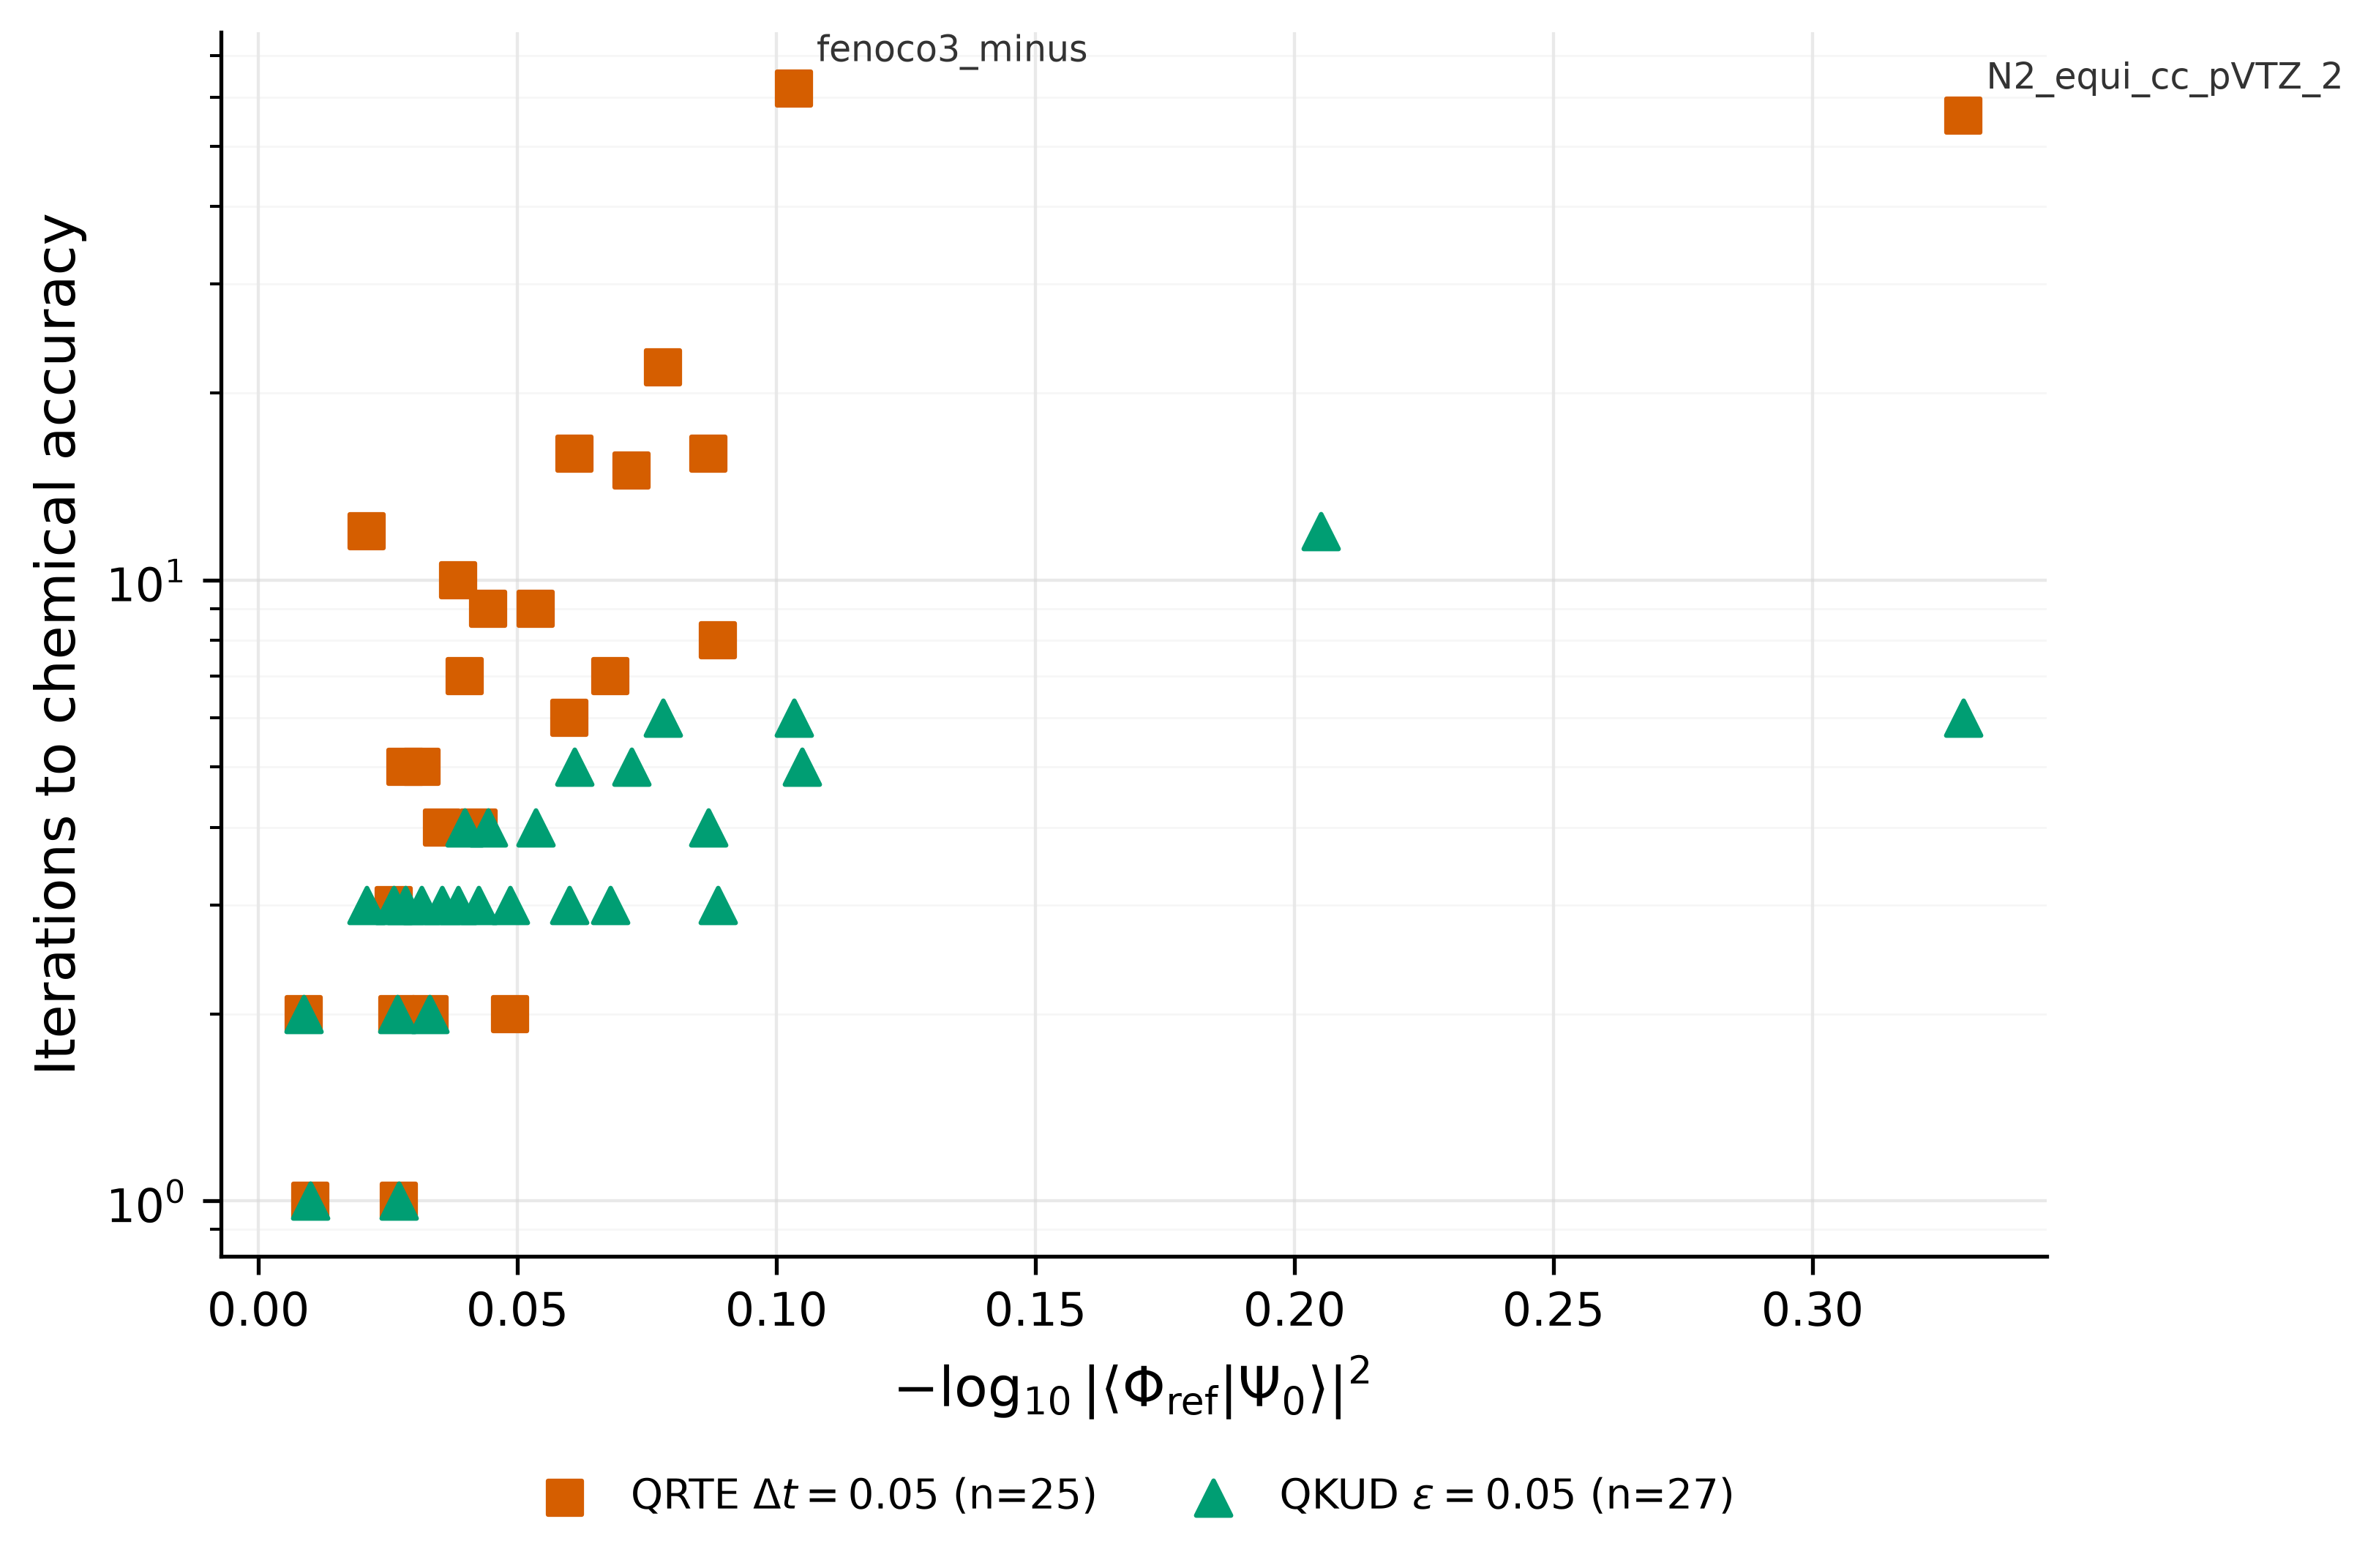

Data behind this chart, as committed beside it:
case_id, source_name, h0.25, overlap_weight, negative_log10_overlap, amplitude_real, amplitude_imag, sector_dim, n_alpha, n_beta, hf_bits, overlap_path, overlap_run_dir, sector_ground_energy_hartree, energy_minus_reference_hartree, qkud_eps0p05_chem_accuracy_iteration, qkud_hit_chemical_accuracy, qkud_summary_path, qrte_dt0p05_chem_accuracy_iteration, qrte_hit_chemical_accuracy, qrte_summary_path
CH2O_equi_cc_pVTZ_2, CH2O equi._cc-pVTZ_2.json, 1.995, 0.9799, 0.008797, 0.9899, 0.0, 225, 4, 2, 111110100000, runs/initial_state_overlap/CH2O_equi_cc_…, runs/qkud_natorb_eps0.05/CH2O_equi_cc_pV…, -113.8, -3.126388037344441e-13, 2.0, true, runs/qkud_natorb_eps0.05/CH2O_equi_cc_pV…, 2.0, true, runs/qrte_natorb_dt0.05/CH2O_equi_cc_pVT…
BeH2_equi_cc_pVTZ_0, BeH2 equi._cc-pVTZ_0.json, 1.995, 0.9772, 0.01, 0.9885, 0.0, 225, 2, 2, 111100000000, runs/initial_state_overlap/BeH2_equi_cc_…, runs/qkud_natorb_eps0.05/BeH2_equi_cc_pV…, -15.8, -2.469136006766348e-13, 1.0, true, runs/qkud_natorb_eps0.05/BeH2_equi_cc_pV…, 1.0, true, runs/qrte_natorb_dt0.05/BeH2_equi_cc_pVT…
CH2O_equi_cc_pVTZ_0, CH2O equi._cc-pVTZ_0.json, 2.815, 0.9529, 0.02093, 0.9762, 0.0, 400, 3, 3, 111111000000, runs/initial_state_overlap/CH2O_equi_cc_…, runs/qkud_natorb_eps0.05/CH2O_equi_cc_pV…, -114, -9.947598300641403e-14, 3.0, true, runs/qkud_natorb_eps0.05/CH2O_equi_cc_pV…, 12.0, true, runs/qrte_natorb_dt0.05/CH2O_equi_cc_pVT…
CO_equi_cc_pVTZ_0, CO equi._cc-pVTZ_0.json, 3.649, 0.9418, 0.02606, 0.9704, 0.0, 400, 3, 3, 111111000000, runs/initial_state_overlap/CO_equi_cc_pV…, runs/qkud_natorb_eps0.05/CO_equi_cc_pVTZ…, -112.9, -1.5631940186722204e-13, 3.0, true, runs/qkud_natorb_eps0.05/CO_equi_cc_pVTZ…, 3.0, true, runs/qrte_natorb_dt0.05/CO_equi_cc_pVTZ_…
BeH2_equi_cc_pVTZ_2, BeH2 equi._cc-pVTZ_2.json, 1.764, 0.9402, 0.02678, 0.9696, 0.0, 120, 3, 1, 111010000000, runs/initial_state_overlap/BeH2_equi_cc_…, runs/qkud_natorb_eps0.05/BeH2_equi_cc_pV…, -15.58, -9.041656312547275e-13, 2.0, true, runs/qkud_natorb_eps0.05/BeH2_equi_cc_pV…, 2.0, true, runs/qrte_natorb_dt0.05/BeH2_equi_cc_pVT…
CO_equi_cc_pVTZ_2, CO equi._cc-pVTZ_2.json, 2.569, 0.9396, 0.02707, 0.9693, 0.0, 225, 4, 2, 111110100000, runs/initial_state_overlap/CO_equi_cc_pV…, runs/qkud_natorb_eps0.05/CO_equi_cc_pVTZ…, -112.7, -1.2221335055073723e-12, 1.0, true, runs/qkud_natorb_eps0.05/CO_equi_cc_pVTZ…, 1.0, true, runs/qrte_natorb_dt0.05/CO_equi_cc_pVTZ_…
H4_near_equi_sto3g_0, H4 near equi._sto3g_0.json, 1.808, 0.9366, 0.02846, 0.9678, 0.0, 36, 2, 2, 11110000, runs/initial_state_overlap/H4_near_equi_…, runs/qkud_natorb_eps0.05/H4_near_equi_st…, -2.166, -8.881784197001252e-16, 3.0, true, runs/qkud_natorb_eps0.05/H4_near_equi_st…, 5.0, true, runs/qrte_natorb_dt0.05/H4_near_equi_sto…
H6_near_equi_cc_pVTZ_2, H6 near equi._cc-pVTZ_2.json, 3.304, 0.93, 0.03149, 0.9644, 0.0, 225, 4, 2, 111110100000, runs/initial_state_overlap/H6_near_equi_…, runs/qkud_natorb_eps0.05/H6_near_equi_cc…, -3.185, -1.7719159473017498e-12, 3.0, true, runs/qkud_natorb_eps0.05/H6_near_equi_cc…, 5.0, true, runs/qrte_natorb_dt0.05/H6_near_equi_cc_…
magnesium_porphyrin_ceo, magnesium_porphyrin_ceo.json, 1.851, 0.9268, 0.03304, 0.9627, 0.0, 36, 2, 2, 11110000, runs/initial_state_overlap/magnesium_por…, runs/qkud_natorb_eps0.05/magnesium_porph…, -1182, 6.821210263296962e-13, 2.0, true, runs/qkud_natorb_eps0.05/magnesium_porph…, 2.0, true, runs/qrte_natorb_dt0.05/magnesium_porphy…
H5_near_equi_sto3g_1, H5 near equi._sto3g_1.json, 2.743, 0.9215, 0.03552, 0.9599, 0.0, 100, 3, 2, 1111100000, runs/initial_state_overlap/H5_near_equi_…, runs/qkud_natorb_eps0.05/H5_near_equi_st…, -2.655, -8.881784197001252e-16, 3.0, true, runs/qkud_natorb_eps0.05/H5_near_equi_st…, 4.0, true, runs/qrte_natorb_dt0.05/H5_near_equi_sto…
H6_near_equi_cc_pVTZ_0, H6 near equi._cc-pVTZ_0.json, 3.616, 0.9151, 0.03853, 0.9566, 0.0, 400, 3, 3, 111111000000, runs/initial_state_overlap/H6_near_equi_…, runs/qkud_natorb_eps0.05/H6_near_equi_cc…, -3.323, -1.2505552149377763e-12, 3.0, true, runs/qkud_natorb_eps0.05/H6_near_equi_cc…, 10.0, true, runs/qrte_natorb_dt0.05/H6_near_equi_cc_…
N2_equi_cc_pVTZ_0, N2 equi._cc-pVTZ_0.json, 3.444, 0.9124, 0.03981, 0.9552, 0.0, 400, 3, 3, 111111000000, runs/initial_state_overlap/N2_equi_cc_pV…, runs/qkud_natorb_eps0.05/N2_equi_cc_pVTZ…, -109.1, -5.258016244624741e-13, 4.0, true, runs/qkud_natorb_eps0.05/N2_equi_cc_pVTZ…, 7.0, true, runs/qrte_natorb_dt0.05/N2_equi_cc_pVTZ_…
m_Benzyne_equi_cc_pVTZ_0, m-Benzyne equi._cc-pVTZ_0.json, 3.744, 0.9068, 0.04249, 0.9523, 0.0, 400, 3, 3, 111111000000, runs/initial_state_overlap/m_Benzyne_equ…, runs/qkud_corrected_active_space_eps0.05…, -229.5, -1.0516032489249483e-12, 3.0, true, runs/qkud_corrected_active_space_eps0.05…, 4.0, true, runs/qrte_mbenzyne_local_casscf_natorb_d…
H6_near_equi_sto3g_0, H6 near equi._sto3g_0.json, 3.646, 0.9029, 0.04436, 0.9502, 0.0, 400, 3, 3, 111111000000, runs/initial_state_overlap/H6_near_equi_…, runs/qkud_natorb_eps0.05/H6_near_equi_st…, -3.236, 8.881784197001252e-16, 4.0, true, runs/qkud_natorb_eps0.05/H6_near_equi_st…, 9.0, true, runs/qrte_natorb_dt0.05/H6_near_equi_sto…
m_Benzyne_equi_cc_pVTZ_2, m-Benzyne equi._cc-pVTZ_2.json, 3.45, 0.8943, 0.04853, 0.9457, 0.0, 225, 4, 2, 111110100000, runs/initial_state_overlap/m_Benzyne_equ…, runs/qkud_corrected_active_space_eps0.05…, -229.4, -2.8705926524708048e-12, 3.0, true, runs/qkud_corrected_active_space_eps0.05…, 2.0, true, runs/qrte_mbenzyne_local_casscf_natorb_d…
H7_near_equi_sto3g_1, H7 near equi._sto3g_1.json, 4.682, 0.8841, 0.05351, 0.9403, 0.0, 1225, 4, 3, 11111110000000, runs/initial_state_overlap/H7_near_equi_…, runs/qkud_natorb_eps0.05/H7_near_equi_st…, -3.735, -8.858691558089049e-12, 4.0, true, runs/qkud_natorb_eps0.05/H7_near_equi_st…, 9.0, true, runs/qrte_natorb_dt0.05/H7_near_equi_sto…
hexatriene_equi_cc_pVTZ_0, hexatriene equi._cc-pVTZ_0.json, 3.926, 0.871, 0.05997, 0.9333, 0.0, 400, 3, 3, 111111000000, runs/initial_state_overlap/hexatriene_eq…, runs/qkud_natorb_eps0.05/hexatriene_equi…, -232, -1.5063505998114124e-12, 3.0, true, runs/qkud_natorb_eps0.05/hexatriene_equi…, 6.0, true, runs/qrte_natorb_dt0.05/hexatriene_equi_…
H8_near_equi_sto3g_0, H8 near equi._sto3g_0.json, 5.704, 0.869, 0.06098, 0.9322, 0.0, 4900, 4, 4, 1111111100000000, runs/initial_state_overlap/H8_near_equi_…, runs/qkud_natorb_eps0.05/H8_near_equi_st…, -4.308, -1.297628671181883e-11, 5.0, true, runs/qkud_natorb_eps0.05/H8_near_equi_st…, 16.0, true, runs/qrte_natorb_dt0.05/H8_near_equi_sto…
cyclobutadiene_ceo, cyclobutadiene_ceo.json, 1.935, 0.8551, 0.068, 0.9247, 0.0, 36, 2, 2, 11110000, runs/initial_state_overlap/cyclobutadien…, runs/qkud_corrected_active_space_eps0.05…, -153.7, -3.0127011996228248e-12, 3.0, true, runs/qkud_corrected_active_space_eps0.05…, 7.0, true, runs/qrte_corrected_active_space_dt0.05/…
H9_near_equi_sto3g_1, H9 near equi._sto3g_1.json, 6.744, 0.8473, 0.07198, 0.9205, 0.0, 15876, 5, 4, 111111111000000000, runs/initial_state_overlap/H9_near_equi_…, runs/qkud_natorb_eps0.05/H9_near_equi_st…, -4.814, -5.81685810630006e-11, 5.0, true, runs/qkud_natorb_eps0.05/H9_near_equi_st…, 15.0, true, runs/qrte_natorb_dt0.05/H9_near_equi_sto…
H10_near_equi_sto3g_0, H10 near equi._sto3g_0.json, 7.818, 0.8353, 0.07817, 0.9139, 0.0, 63504, 5, 5, 11111111110000000000, runs/initial_state_overlap/H10_near_equi…, runs/qkud_natorb_eps0.05/H10_near_equi_s…, -5.38, -8.576961363360169e-11, 6.0, true, runs/qkud_natorb_eps0.05/H10_near_equi_s…, 22.0, true, runs/qrte_natorb_dt0.05/H10_near_equi_st…
Al3_minus, Al3_minus.json, 6.428, 0.8188, 0.08681, 0.9049, 0.0, 15876, 4, 4, 111111110000000000, runs/initial_state_overlap/Al3_minus/ini…, runs/qkud_natorb_eps0.05/Al3_minus, -725.8, -2.0691004465334117e-11, 4.0, true, runs/qkud_natorb_eps0.05/Al3_minus/summa…, 16.0, true, runs/qrte_natorb_dt0.05/Al3_minus/summar…
hexatriene_equi_cc_pVTZ_2, hexatriene equi._cc-pVTZ_2.json, 3.633, 0.8153, 0.08867, 0.903, 0.0, 225, 4, 2, 111110100000, runs/initial_state_overlap/hexatriene_eq…, runs/qkud_natorb_eps0.05/hexatriene_equi…, -231.9, -1.1482370609883219e-11, 3.0, true, runs/qkud_natorb_eps0.05/hexatriene_equi…, 8.0, true, runs/qrte_natorb_dt0.05/hexatriene_equi_…
fenoco3_minus, fenoco3_minus.json, 5.197, 0.7882, 0.1034, 0.1342, -0.8776, 3136, 5, 5, 1111111111000000, runs/initial_state_overlap/fenoco3_minus…, runs/qkud_fe_eps0.05/fenoco3_minus, -1738, -1.0459189070388675e-11, 6.0, true, runs/qkud_fe_eps0.05/fenoco3_minus/summa…, 62.0, true, runs/qrte_sfx2c1erohf_natorb_unconverged…
FeO, FeO.json, 3.869, 0.7853, 0.105, 0.8862, 0.0, 1134, 8, 4, 111111111010101000, runs/initial_state_overlap/FeO/initial_o…, runs/qkud_fe_eps0.05/FeO, -1337, -7.980816008057445e-11, 5.0, true, runs/qkud_fe_eps0.05/FeO/summary.json, , false, runs/qrte_rohf_molvqe_fe_cases_100iter/F…
feno_2plus, feno_2plus.json, 5.492, 0.6237, 0.205, 0.7897, 0.0, 4536, 7, 4, 111111111010100000, runs/initial_state_overlap/feno_2plus/in…, runs/qkud_fe_eps0.05/feno_2plus, -1398, -5.557012627832592e-10, 12.0, true, runs/qkud_fe_eps0.05/feno_2plus/summary.…, , false, runs/qrte_sfx2c1erohf_natorb_dt0.05_100i…
N2_equi_cc_pVTZ_2, N2 equi._cc-pVTZ_2.json, 2.406, 0.4687, 0.3291, 0.6846, 0.0, 225, 4, 2, 111110100000, runs/initial_state_overlap/N2_equi_cc_pV…, runs/qkud_natorb_eps0.05/N2_equi_cc_pVTZ…, -108.9, -2.7711166694643907e-12, 6.0, true, runs/qkud_natorb_eps0.05/N2_equi_cc_pVTZ…, 56.0, true, runs/qrte_natorb_dt0.05_100iter/N2_equi_…
